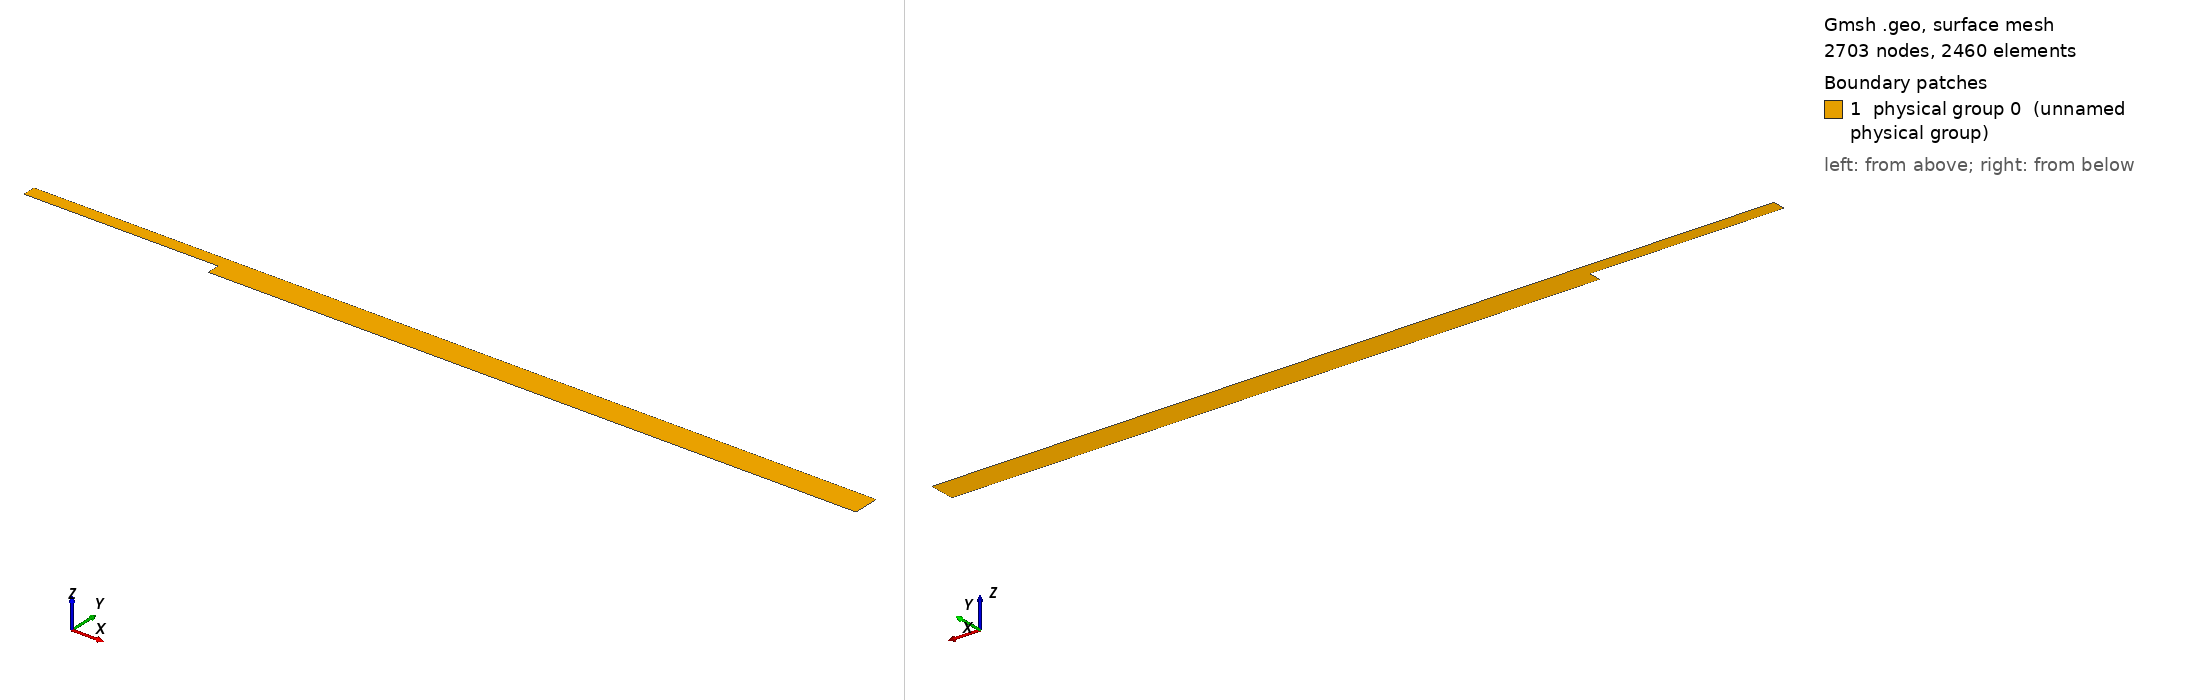

Gmsh geometry script, surface-meshed: 2703 nodes, 2460 surface elements. Boundary patches (legend numbers): 1 physical group 0 (unnamed physical group). Left view from above one corner, right view from below the opposite corner. Legend entries are the model's physical surfaces. The drawing asked Gmsh for element sizes between 1% and 20% of the model's largest extent; the script's own settings can give other sizes.

=== backward_facing_step.geo (drawn) ===
// Variables
// L_out : step to outlet
// L_in : inlet to step
// h = step height
// beta : expansion ratio = h_out / h_in
L_out = 50.0; //
L_in = 15.0;
h = 1.0;
beta = 2.0;
h_out = h/(1-1/beta);

cell_size = 1.0;

// Points
Point(1) = {L_in+L_out, 0, 0, cell_size};
Point(2) = {L_in+L_out, h_out, 0, cell_size};
Point(3) = {L_in, h, 0, cell_size};
Point(4) = {L_in, 0, 0, cell_size};
Point(5) = {0, h, 0, cell_size};
Point(6) = {0, h_out, 0, cell_size};
Point(7) = {L_in, h_out, 0, 1.0};
Point(8) = {L_in+L_out, h, 0, 1.0};

// Lines
Line(1) = {5,6};
Line(2) = {6,7};
Line(3) = {7,2};
Line(4) = {2,8};
Line(5) = {8,1};
Line(6) = {1,4};
Line(7) = {4,3};
Line(8) = {3,5};
Line(9) = {3,7};

// Surfaces
Curve Loop(1) = {7,9,3,4,5,6};
Plane Surface(1) = {1};
Curve Loop(2) = {8, 1, 2, -9};
Plane Surface(2) = {2};
Recombine Surface {2, 1};

// Quad meshing (transfinite)
Transfinite Surface {1} = {7, 2, 1, 4};
Transfinite Surface {2} = {6, 7, 3, 5};
Transfinite Curve {2, 8} = 51 Using Progression 1; // N-1 inlet cells
Transfinite Curve {3, 6} = 181 Using Progression 1; // N-1 outlet cells
Transfinite Curve {1, 9, 7, 4, 5} = 7 Using Progression 1; // N-1 vertical cells

// Physical properties
// Boundaries
Physical Line(0) = {2,3,6,7,8}; // Wall
Physical Line(1) = {1}; // Inlet
Physical Line(2) = {4,5}; // Outlet

// Surface
Physical Surface(0) = {1,2};

Recombine Surface {2, 1};
